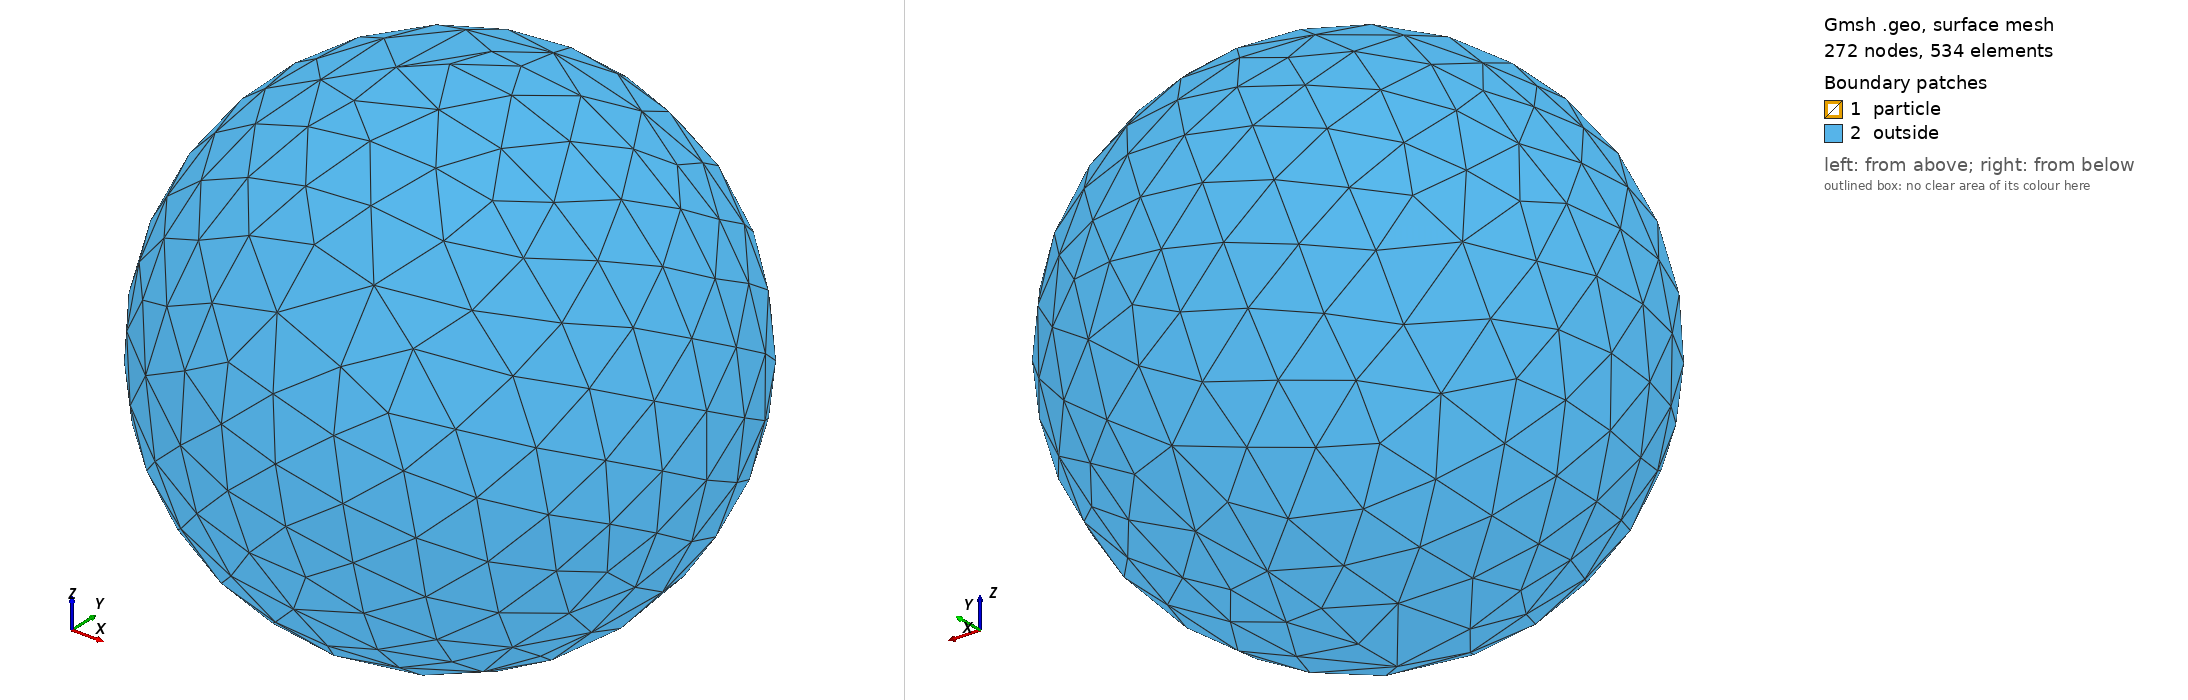

Gmsh geometry script, surface-meshed: 272 nodes, 534 surface elements. Boundary patches (legend numbers): 1 particle, 2 outside. Left view from above one corner, right view from below the opposite corner. Legend entries are the model's physical surfaces. The drawing asked Gmsh for element sizes between 1% and 20% of the model's largest extent; the script's own settings can give other sizes.

=== ellipsoid-in-sphere.geo (drawn) ===
// Create an ellipsoid in sphere

// *********************************************************************
// **************** ELLIPSOID ******************************************
// *********************************************************************


SetFactory("OpenCASCADE");
Sphere(1) = {0, 0, 0, 1.0};
Dilate {{0, 0, 0}, {0.79370052598409973738, 0.39685026299204986869, 0.39685026299204986869}} { Volume{1}; }
Characteristic Length{:} = 0.035;
Mesh.Algorithm = 6;
Physical Surface("particle") = {1};
ReverseMesh Surface{1};


// *********************************************************************
// **************** SPHERE  ********************************************
// *********************************************************************


Sphere(2) = {0, 0, 0, 512.0};  
Physical Surface("outside") = {2}; 
Characteristic Length{3,4} = 125; // points where to appy this length
